Run: headless pygame with SDL's dummy video driver; simulated clock (each Clock.tick advances the game by its frame time, no real sleeping); random seed 0; keys injected as events and as key.get_pressed() state; no mouse input.
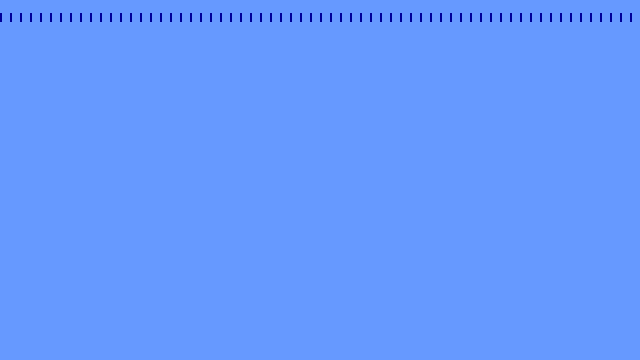
Frame 1 of 4 · flips 1–60 · no input
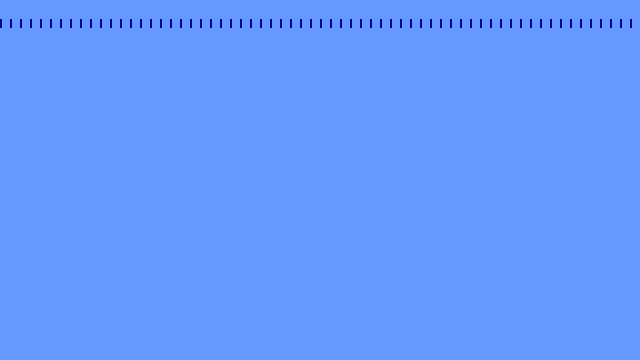
Frame 2 of 4 · flips 61–180 · tapped SPACE, RETURN · held RIGHT (→), D
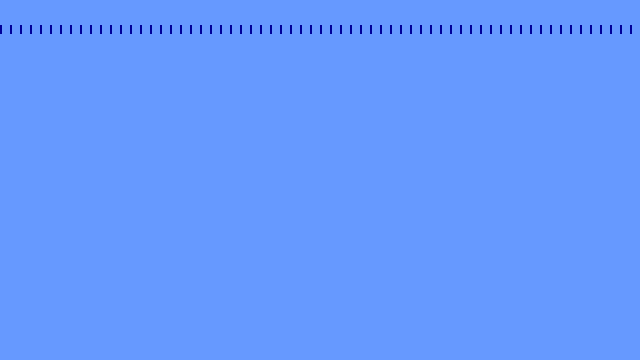
Frame 3 of 4 · flips 181–300 · held DOWN (↓), S
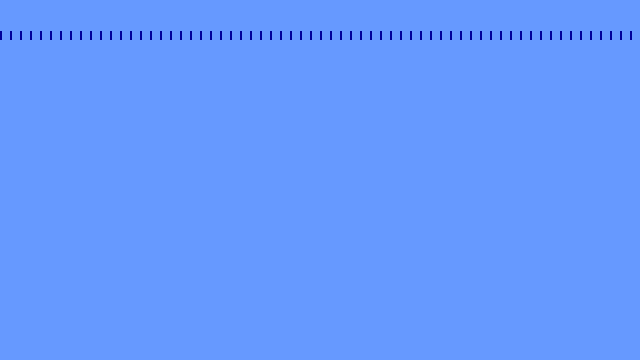
Frame 4 of 4 · flips 301–420 · held LEFT (←), A, UP (↑), W

The pygame program that drew these frames:

import pygame

resolution = (640, 360)

WINDOW = pygame.display.set_mode(resolution)

BLUE = (102, 153, 255)
BLUE_DARK = (0, 0, 153)

class Drop(object):
	def __init__(self, x, y):
		self.x = x
		self.y = y
		self.yspeed = 0.05

	def fall(self):
		self.y += self.yspeed

	def show(self):
		self.y = self.y
		pygame.draw.rect(WINDOW, BLUE_DARK, [self.x, self.y, 2, 9])








def main():

	d = Drop(640/2 , 360/2)

	drops = [Drop(i, 10) for i in range(0, 640, 10)]

	running = True
	while running:

		# Did the user click the window close button?
		for event in pygame.event.get():
			if event.type == pygame.QUIT:
				running = False

		# Fill the background with white
		WINDOW.fill(BLUE)

		for x in drops:
			x.fall()
			x.show()

	    # Flip the display
		pygame.display.flip()

main()
